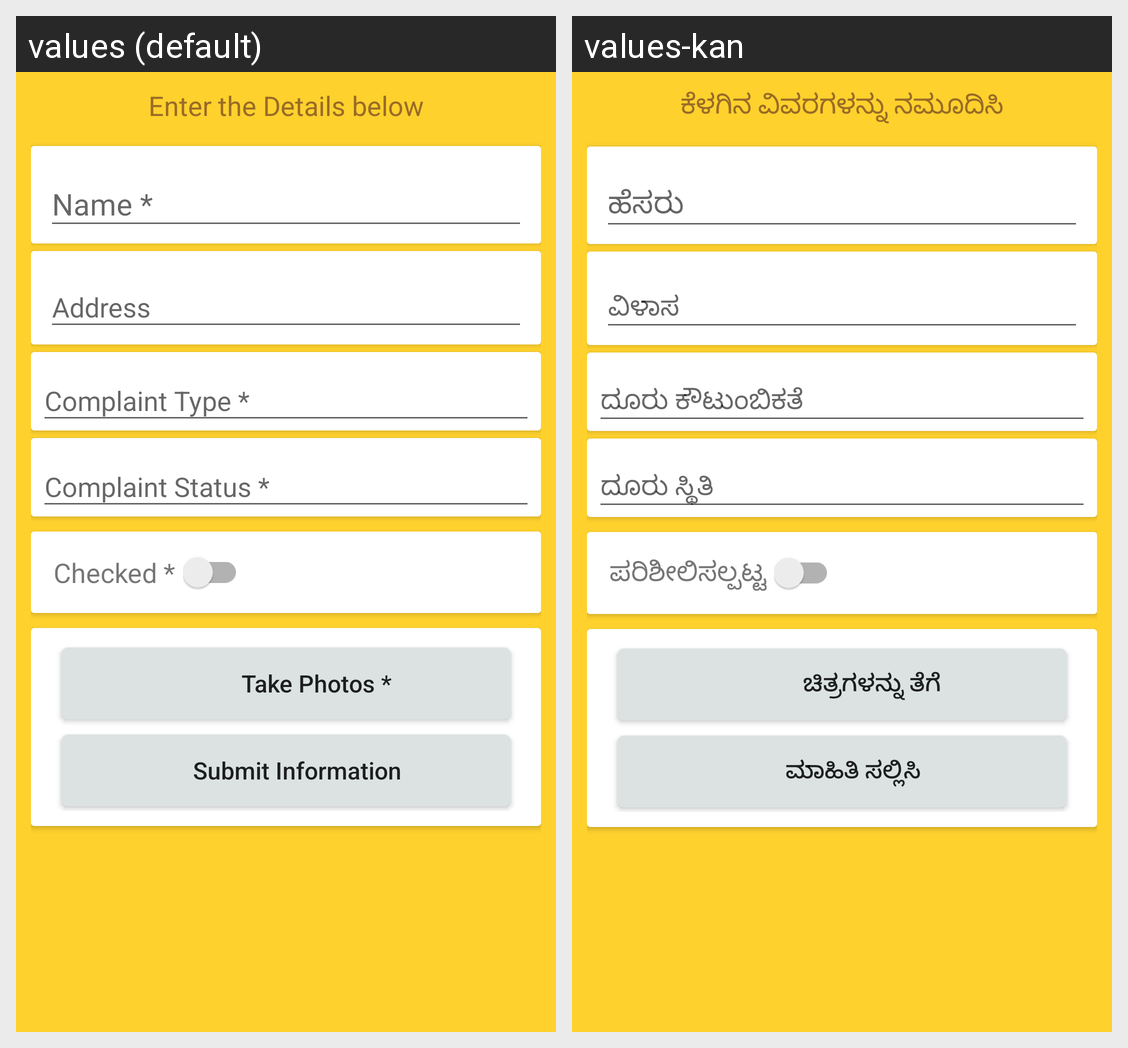

The same Android screen rendered under two of its app's locales, left to right. List the strings drawn on it with the default value and each locale's translation.
Android screen res/layout/complaint.xml rendered under 2 locales, left to right: values (default), values-kan. Device: Nexus 5 (rendered at 1080×1920; each locale shown at half size, 540×960, under a caption strip naming it); theme AppTheme.
Strings drawn on this screen, with the default value and each locale's value (text and hints the layout hard-codes, and strings that could not be matched under every locale, appear in the picture but are not listed):

tittle
  values: Enter the Details below
  values-kan: ಕೆಳಗಿನ ವಿವರಗಳನ್ನು ನಮೂದಿಸಿ

checked
  values: Checked *
  values-kan: ಪರಿಶೀಲಿಸಲ್ಪಟ್ಟ

takephotos
  values: Take Photos *
  values-kan: ಚಿತ್ರಗಳನ್ನು ತೆಗೆ

submit
  values: Submit Information
  values-kan: ಮಾಹಿತಿ ಸಲ್ಲಿಸಿ
